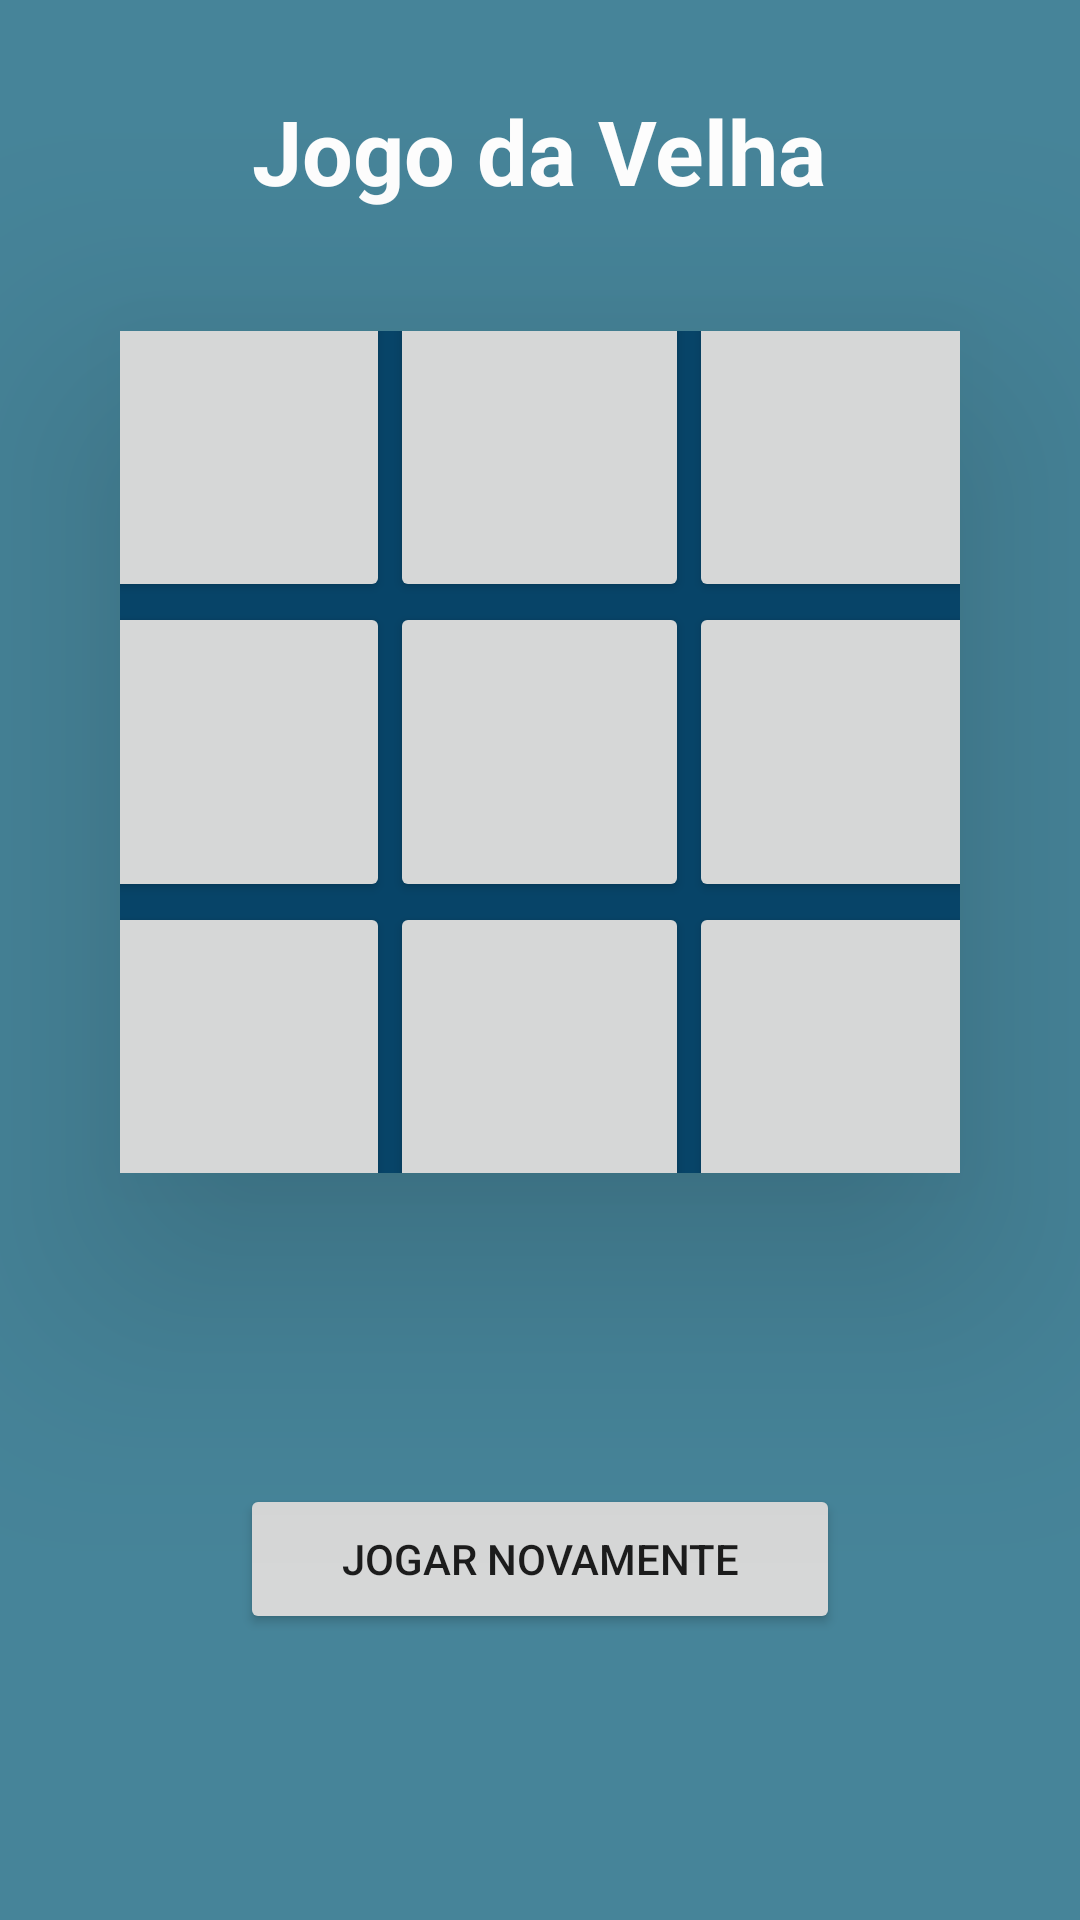

Produce the Android XML layout that renders to this screen, including the resource entries it uses.
<!-- AndroidManifest.xml: application theme AppTheme -->
<!-- res/layout/activity_main.xml -->
<?xml version="1.0" encoding="utf-8"?>
<LinearLayout xmlns:android="http://schemas.android.com/apk/res/android"
    xmlns:tools="http://schemas.android.com/tools"
    android:layout_width="match_parent"
    android:layout_height="match_parent"
    android:background="@color/colorBack"
    android:orientation="vertical"
    tools:context="com.example.jonathalima.jogodavelha.MainActivity">

    <TextView
        android:layout_width="wrap_content"
        android:layout_height="wrap_content"
        android:layout_gravity="center"
        android:layout_marginTop="30dp"
        android:text="@string/title"
        android:textColor="@color/white"
        android:textSize="30sp"
        android:textStyle="bold" />

    <FrameLayout
        android:layout_width="match_parent"
        android:layout_height="wrap_content"
        android:layout_margin="40dp"
        android:background="@color/black"
        android:elevation="50dp">

        <LinearLayout
            android:layout_width="match_parent"
            android:layout_height="wrap_content"
            android:layout_marginBottom="-10dp"
            android:layout_marginEnd="-10dp"
            android:layout_marginStart="-10dp"
            android:layout_marginTop="-10dp"
            android:orientation="vertical">

            <LinearLayout
                android:layout_width="match_parent"
                android:layout_height="100dp">

                <Button
                    android:layout_width="wrap_content"
                    android:layout_height="match_parent"
                    android:layout_weight="1"
                    android:onClick="onClick"
                    android:tag="square1"
                    android:textSize="45sp" />

                <Button
                    android:layout_width="wrap_content"
                    android:layout_height="match_parent"
                    android:layout_weight="1"

                    android:onClick="onClick"
                    android:tag="square2"
                    android:textSize="45sp" />

                <Button
                    android:layout_width="wrap_content"
                    android:layout_height="match_parent"
                    android:layout_weight="1"
                    android:gravity="center"
                    android:onClick="onClick"
                    android:tag="square3"
                    android:textSize="45sp" />

            </LinearLayout>

            <LinearLayout
                android:layout_width="match_parent"
                android:layout_height="100dp">

                <Button
                    android:layout_width="wrap_content"
                    android:layout_height="match_parent"
                    android:layout_weight="1"
                    android:gravity="center"
                    android:onClick="onClick"
                    android:tag="square4"
                    android:textSize="45sp" />

                <Button
                    android:layout_width="wrap_content"
                    android:layout_height="match_parent"
                    android:layout_weight="1"
                    android:gravity="center"
                    android:onClick="onClick"
                    android:tag="square5"
                    android:textSize="45sp" />

                <Button
                    android:layout_width="wrap_content"
                    android:layout_height="match_parent"
                    android:layout_weight="1"
                    android:gravity="center"
                    android:onClick="onClick"
                    android:tag="square6"
                    android:textSize="45sp" />

            </LinearLayout>

            <LinearLayout
                android:layout_width="match_parent"
                android:layout_height="100dp">

                <Button
                    android:layout_width="wrap_content"
                    android:layout_height="match_parent"
                    android:layout_weight="1"
                    android:gravity="center"
                    android:onClick="onClick"
                    android:tag="square7"
                    android:textSize="45sp" />

                <Button
                    android:layout_width="wrap_content"
                    android:layout_height="match_parent"
                    android:layout_weight="1"
                    android:gravity="center"
                    android:onClick="onClick"
                    android:tag="square8"
                    android:textSize="45sp" />

                <Button
                    android:layout_width="wrap_content"
                    android:layout_height="match_parent"
                    android:layout_weight="1"
                    android:gravity="center"
                    android:onClick="onClick"
                    android:tag="square9"
                    android:textSize="45sp" />

            </LinearLayout>
        </LinearLayout>
    </FrameLayout>

    <TextView
        android:id="@+id/statusJogo"
        android:layout_width="wrap_content"
        android:layout_height="wrap_content"
        android:layout_marginStart="40dp"
        android:textColor="@color/white"
        android:textSize="25sp"/>

    <Button
        android:id="@+id/playAgain"
        android:layout_width="200dp"
        android:layout_height="50dp"
        android:layout_gravity="center"
        android:layout_marginTop="30dp"
        android:onClick="playAgain"
        android:text="@string/jogar_novamente" />

</LinearLayout>
<!-- resources referenced by this layout -->
<resources>
  <color name="black">#074468</color>
  <color name="colorBack">#468499</color>
  <color name="white">#fefefe</color>
  <string name="jogar_novamente">Jogar Novamente</string>
  <string name="title">Jogo da Velha</string>
  <style name="AppTheme" parent="Theme.AppCompat.Light.NoActionBar">
      
      </style>
</resources>
